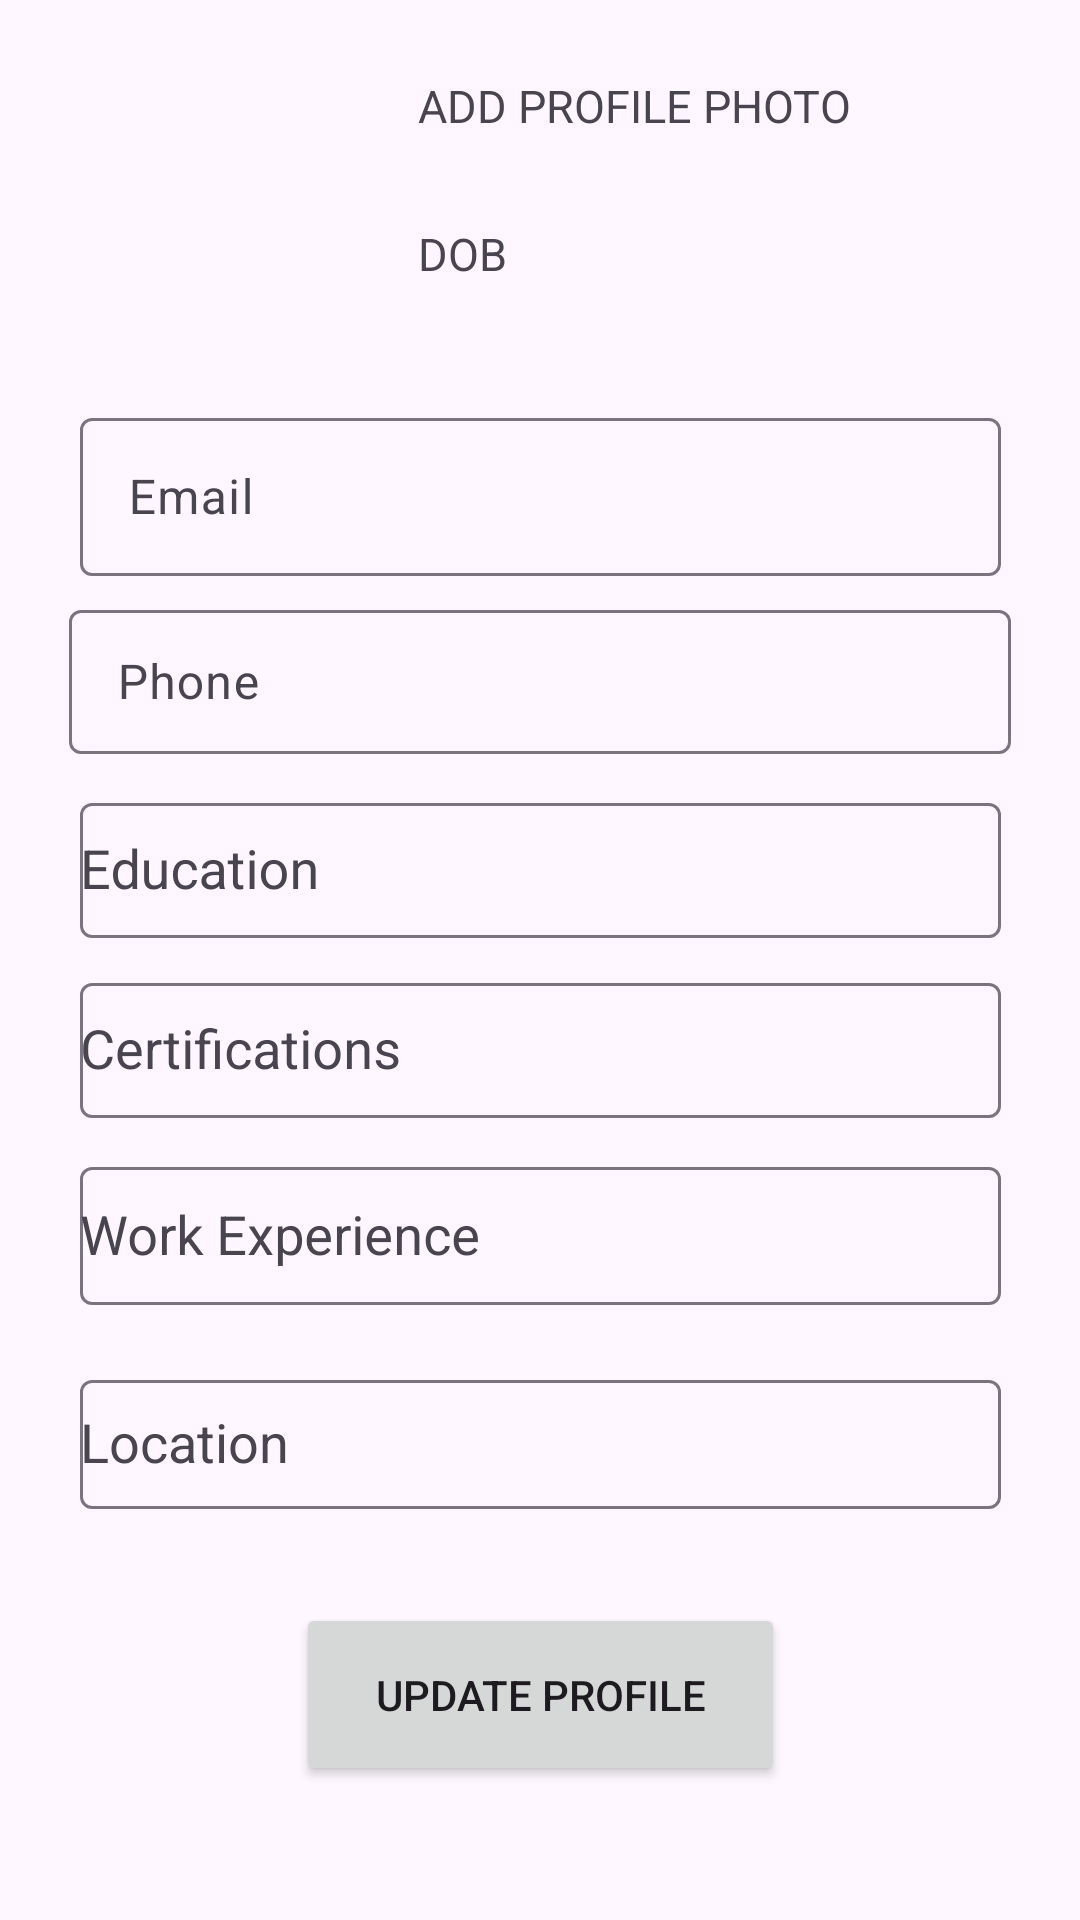

Write the Android layout XML for this screen, with the resource values it uses.
<!-- AndroidManifest.xml: application theme Theme.SkillSyncVControlled -->
<!-- res/layout/activity_update.xml -->
<?xml version="1.0" encoding="utf-8"?>
<androidx.constraintlayout.widget.ConstraintLayout xmlns:android="http://schemas.android.com/apk/res/android"
    xmlns:app="http://schemas.android.com/apk/res-auto"
    xmlns:tools="http://schemas.android.com/tools"
    android:layout_width="match_parent"
    android:layout_height="match_parent">

    <com.google.android.material.textfield.TextInputLayout
        android:id="@+id/emailTextInputLayout"
        android:layout_width="307dp"
        android:layout_height="58dp"
        android:hint="Email"
        app:layout_constraintBottom_toBottomOf="parent"
        app:layout_constraintEnd_toEndOf="parent"
        app:layout_constraintStart_toStartOf="parent"
        app:layout_constraintTop_toTopOf="parent"
        app:layout_constraintVertical_bias="0.23">

        <com.google.android.material.textfield.TextInputEditText
            android:id="@+id/emailEditText"
            android:layout_width="match_parent"
            android:layout_height="wrap_content"
            android:inputType="textEmailAddress" />

    </com.google.android.material.textfield.TextInputLayout>

    <com.google.android.material.textfield.TextInputLayout
        android:id="@+id/phoneTextInputLayout"
        android:layout_width="314dp"
        android:layout_height="63dp"
        android:hint="Phone"
        app:layout_constraintBottom_toBottomOf="parent"
        app:layout_constraintEnd_toEndOf="parent"
        app:layout_constraintStart_toStartOf="parent"
        app:layout_constraintTop_toTopOf="parent"
        app:layout_constraintVertical_bias="0.343">

        <com.google.android.material.textfield.TextInputEditText
            android:id="@+id/phoneEditText"
            android:layout_width="match_parent"
            android:layout_height="48dp"
            android:inputType="textEmailAddress" />

    </com.google.android.material.textfield.TextInputLayout>

    <com.google.android.material.textfield.TextInputLayout
        android:id="@+id/eduTextInputLayout"
        android:layout_width="307dp"
        android:layout_height="58dp"
        android:hint="Education"
        app:layout_constraintBottom_toBottomOf="parent"
        app:layout_constraintEnd_toEndOf="parent"
        app:layout_constraintStart_toStartOf="parent"
        app:layout_constraintTop_toTopOf="parent"
        app:layout_constraintVertical_bias="0.451">

        <MultiAutoCompleteTextView
            android:id="@+id/eduMultiAutoCompleteTextView"
            android:layout_width="match_parent"
            android:layout_height="45dp"
            android:completionThreshold="1"
            android:inputType="textMultiLine"
            android:maxLines="4" />

    </com.google.android.material.textfield.TextInputLayout>

    <com.google.android.material.textfield.TextInputLayout
        android:id="@+id/textInputLayout"
        android:layout_width="307dp"
        android:layout_height="58dp"
        android:hint="Work Experience"
        app:layout_constraintBottom_toBottomOf="parent"
        app:layout_constraintEnd_toEndOf="parent"
        app:layout_constraintStart_toStartOf="parent"
        app:layout_constraintTop_toTopOf="parent"
        app:layout_constraintVertical_bias="0.659">

        <com.google.android.material.textfield.TextInputLayout
            android:id="@+id/workTextInputLayout"
            android:layout_width="match_parent"
            android:layout_height="match_parent"
            android:hint="Work Experience"
            app:layout_constraintBottom_toBottomOf="parent"
            app:layout_constraintEnd_toEndOf="parent"
            app:layout_constraintStart_toStartOf="parent"
            app:layout_constraintTop_toTopOf="parent"
            app:layout_constraintVertical_bias="0.404">

        </com.google.android.material.textfield.TextInputLayout>

        <MultiAutoCompleteTextView
            android:id="@+id/multiAutoCompleteTextView"
            android:layout_width="match_parent"
            android:layout_height="46dp"
            android:completionThreshold="1"
            android:inputType="textMultiLine"
            android:maxLines="4" />

    </com.google.android.material.textfield.TextInputLayout>

    <com.google.android.material.textfield.TextInputLayout
        android:id="@+id/cerTextInputLayout"
        android:layout_width="307dp"
        android:layout_height="58dp"
        android:hint="Certifications"
        app:layout_constraintBottom_toBottomOf="parent"
        app:layout_constraintEnd_toEndOf="parent"
        app:layout_constraintStart_toStartOf="parent"
        app:layout_constraintTop_toTopOf="parent"
        app:layout_constraintVertical_bias="0.554"
        tools:ignore="MissingConstraints">

        <MultiAutoCompleteTextView
            android:id="@+id/cerMultiAutoCompleteTextView"
            android:layout_width="match_parent"
            android:layout_height="45dp"
            android:completionThreshold="1"
            android:inputType="textMultiLine"
            android:maxLines="4" />

    </com.google.android.material.textfield.TextInputLayout>

    <com.google.android.material.textfield.TextInputLayout
        android:id="@+id/locTextInputLayout"
        android:layout_width="307dp"
        android:layout_height="58dp"
        android:hint="Location"
        app:layout_constraintBottom_toBottomOf="parent"
        app:layout_constraintEnd_toEndOf="parent"
        app:layout_constraintStart_toStartOf="parent"
        app:layout_constraintTop_toTopOf="parent"
        app:layout_constraintVertical_bias="0.781"
        tools:ignore="MissingConstraints">

        <MultiAutoCompleteTextView
            android:id="@+id/locMultiAutoCompleteTextView"
            android:layout_width="match_parent"
            android:layout_height="43dp"
            android:completionThreshold="1"
            android:inputType="textMultiLine"
            android:maxLines="4" />

    </com.google.android.material.textfield.TextInputLayout>

    <Button
        android:id="@+id/button3"
        android:layout_width="163dp"
        android:layout_height="61dp"
        android:text="Update Profile"
        app:layout_constraintBottom_toBottomOf="parent"
        app:layout_constraintEnd_toEndOf="parent"
        app:layout_constraintStart_toStartOf="parent"
        app:layout_constraintTop_toTopOf="parent"
        app:layout_constraintVertical_bias="0.923" />

    <ImageView
        android:id="@+id/imageView"
        android:layout_width="102dp"
        android:layout_height="103dp"
        app:layout_constraintBottom_toBottomOf="parent"
        app:layout_constraintEnd_toEndOf="parent"
        app:layout_constraintHorizontal_bias="0.171"
        app:layout_constraintStart_toStartOf="parent"
        app:layout_constraintTop_toTopOf="parent"
        app:layout_constraintVertical_bias="0.046"
        app:srcCompat="@drawable/ic_launcher_background"
        android:contentDescription="TODO" />

    <TextView
        android:id="@+id/textView6"
        android:layout_width="180dp"
        android:layout_height="46dp"
        android:text="ADD PROFILE PHOTO"
        android:textSize="15sp"
        app:layout_constraintBottom_toBottomOf="parent"
        app:layout_constraintEnd_toEndOf="parent"
        app:layout_constraintHorizontal_bias="0.774"
        app:layout_constraintStart_toStartOf="parent"
        app:layout_constraintTop_toTopOf="parent"
        app:layout_constraintVertical_bias="0.042" />

    <TextView
        android:id="@+id/textView20"
        android:layout_width="180dp"
        android:layout_height="46dp"
        android:text="DOB"
        android:textSize="15sp"
        app:layout_constraintBottom_toBottomOf="parent"
        app:layout_constraintEnd_toEndOf="parent"
        app:layout_constraintHorizontal_bias="0.774"
        app:layout_constraintStart_toStartOf="parent"
        app:layout_constraintTop_toTopOf="parent"
        app:layout_constraintVertical_bias="0.125" />


</androidx.constraintlayout.widget.ConstraintLayout>
<!-- resources referenced by this layout -->
<resources>
  <style name="Theme.SkillSyncVControlled" parent="Base.Theme.SkillSyncVControlled" />
  <style name="Base.Theme.SkillSyncVControlled" parent="Theme.Material3.DayNight.NoActionBar">
          
          
      </style>
</resources>
